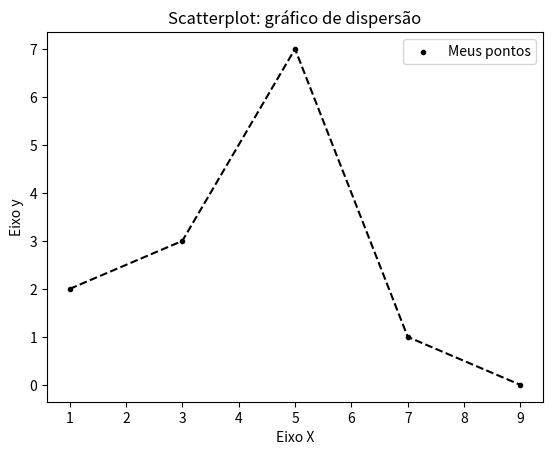

This chart was generated by the following Python code:
import matplotlib.pyplot as plt


x = [1, 3, 5, 7, 9]
y = [2, 3, 7, 1, 0]

titulo = "Scatterplot: gráfico de dispersão"
eixox = "Eixo X"
eixoy = "Eixo y"

# Legendas
plt.title(titulo)
plt.xlabel(eixox)
plt.ylabel(eixoy)

plt.scatter(x, y, label="Meus pontos", color="k", marker=".")
plt.plot(x, y, color="#000000", linestyle="--")
plt.legend()

plt.savefig("figura.png", dpi=1200)

#plt.show()